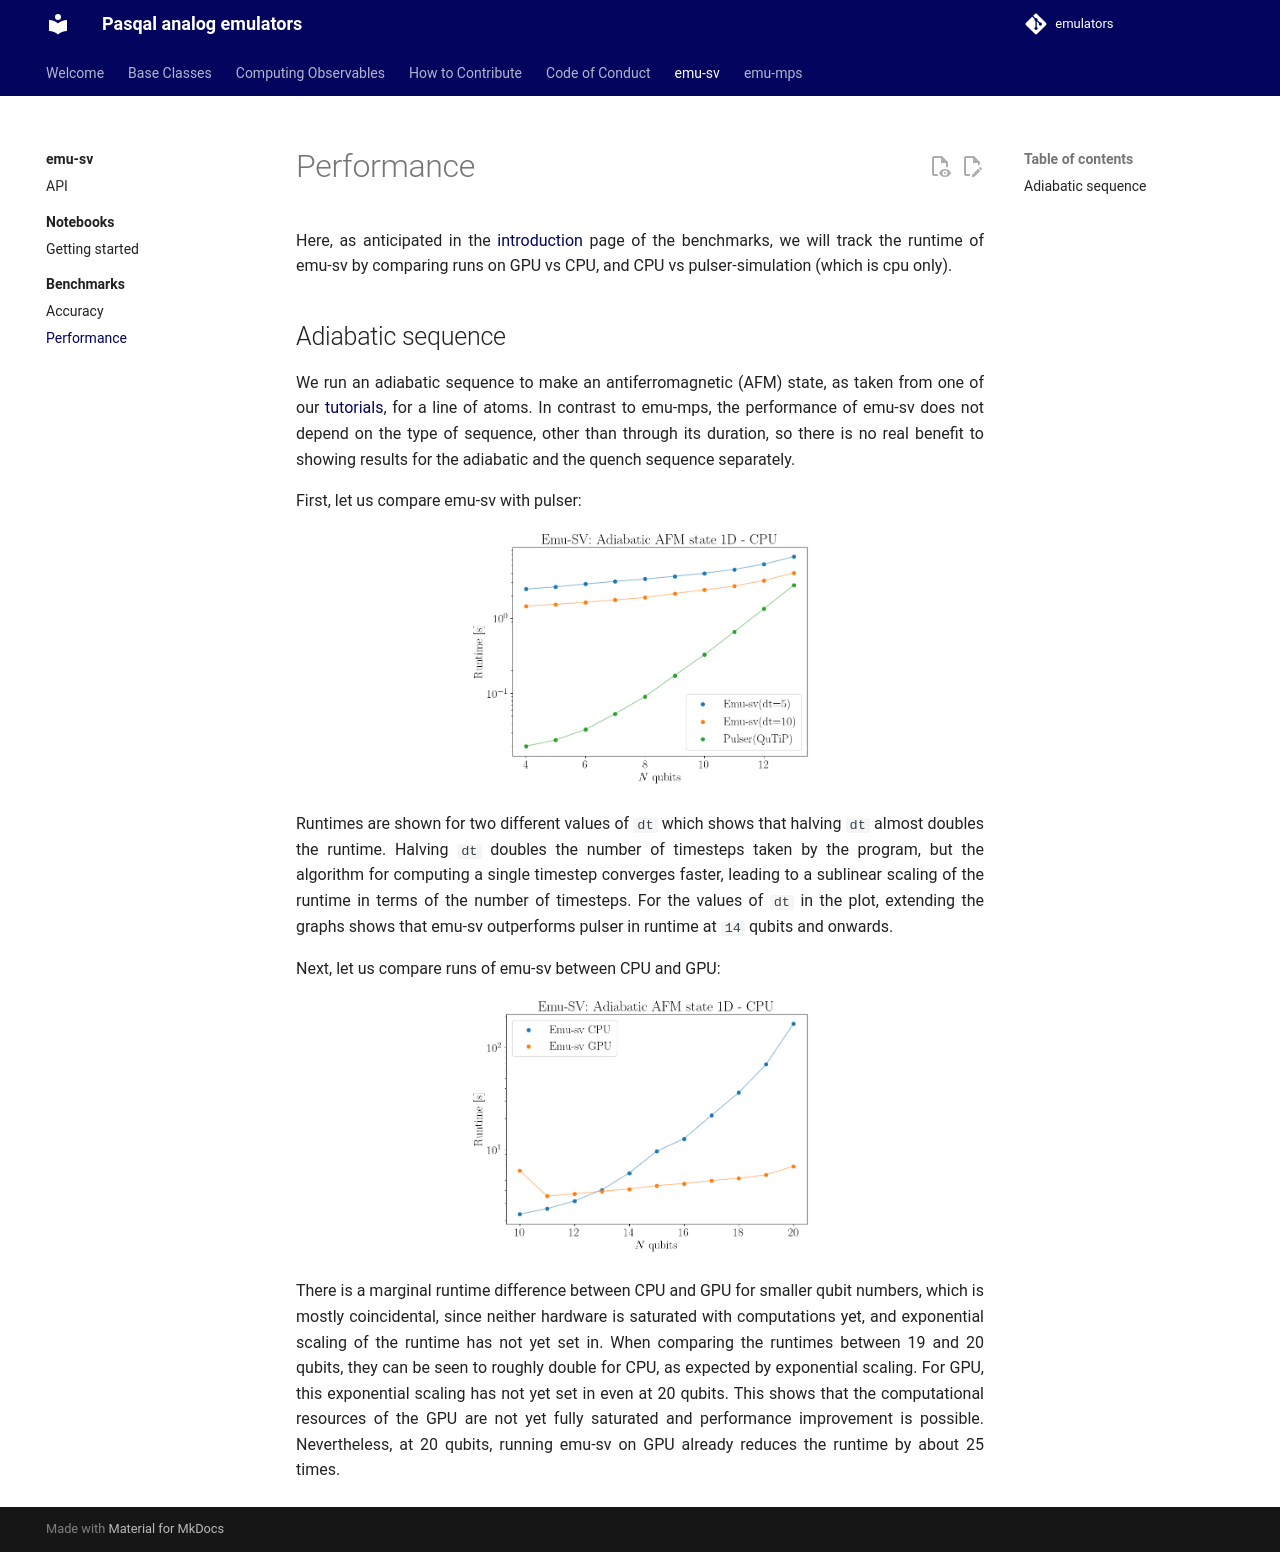

repository: pasqal-io/emulators · page: v2.11.0/emu_sv/benchmarks/performance/index.html · generator: mkdocs

# Performance

Here, as anticipated in the [introduction](../benchmarks/index.md) page of the benchmarks, we will track the runtime of emu-sv by comparing runs on GPU vs CPU, and CPU vs pulser-simulation (which is cpu only).

## Adiabatic sequence

We run an adiabatic sequence to make an antiferromagnetic (AFM) state, as taken from one of our [tutorials](../notebooks/getting_started.ipynb), for a line of atoms. In contrast to emu-mps, the performance of emu-sv does not depend on the type of sequence, other than through its duration, so there is no real benefit to showing results for the adiabatic and the quench sequence separately.

First, let us compare emu-sv with pulser:

<div style="text-align:center;">
<img src="../benchmark_plots/emu_sv_pulser_runtimes.png"  width="49.7%">
</div>


Runtimes are shown for two different values of `dt` which shows that halving `dt` almost doubles the runtime. Halving `dt` doubles the number of timesteps taken by the program, but the algorithm for computing a single timestep converges faster, leading to a sublinear scaling of the runtime in terms of the number of timesteps. For the values of `dt` in the plot, extending the graphs shows that emu-sv outperforms pulser in runtime at `14` qubits and onwards.

Next, let us compare runs of emu-sv between CPU and GPU:

<div style="text-align:center;">
<img src="../benchmark_plots/emu_sv_runtimes.png"  width="49.7%">
</div>

There is a marginal runtime difference between CPU and GPU for smaller qubit numbers, which is mostly coincidental, since neither hardware is saturated with computations yet, and exponential scaling of the runtime has not yet set in. When comparing the runtimes between 19 and 20 qubits, they can be seen to roughly double for CPU, as expected by exponential scaling. For GPU, this exponential scaling has not yet set in even at 20 qubits. This shows that the computational resources of the GPU are not yet fully saturated and performance improvement is possible. Nevertheless, at 20 qubits, running emu-sv on GPU already reduces the runtime by about 25 times.
